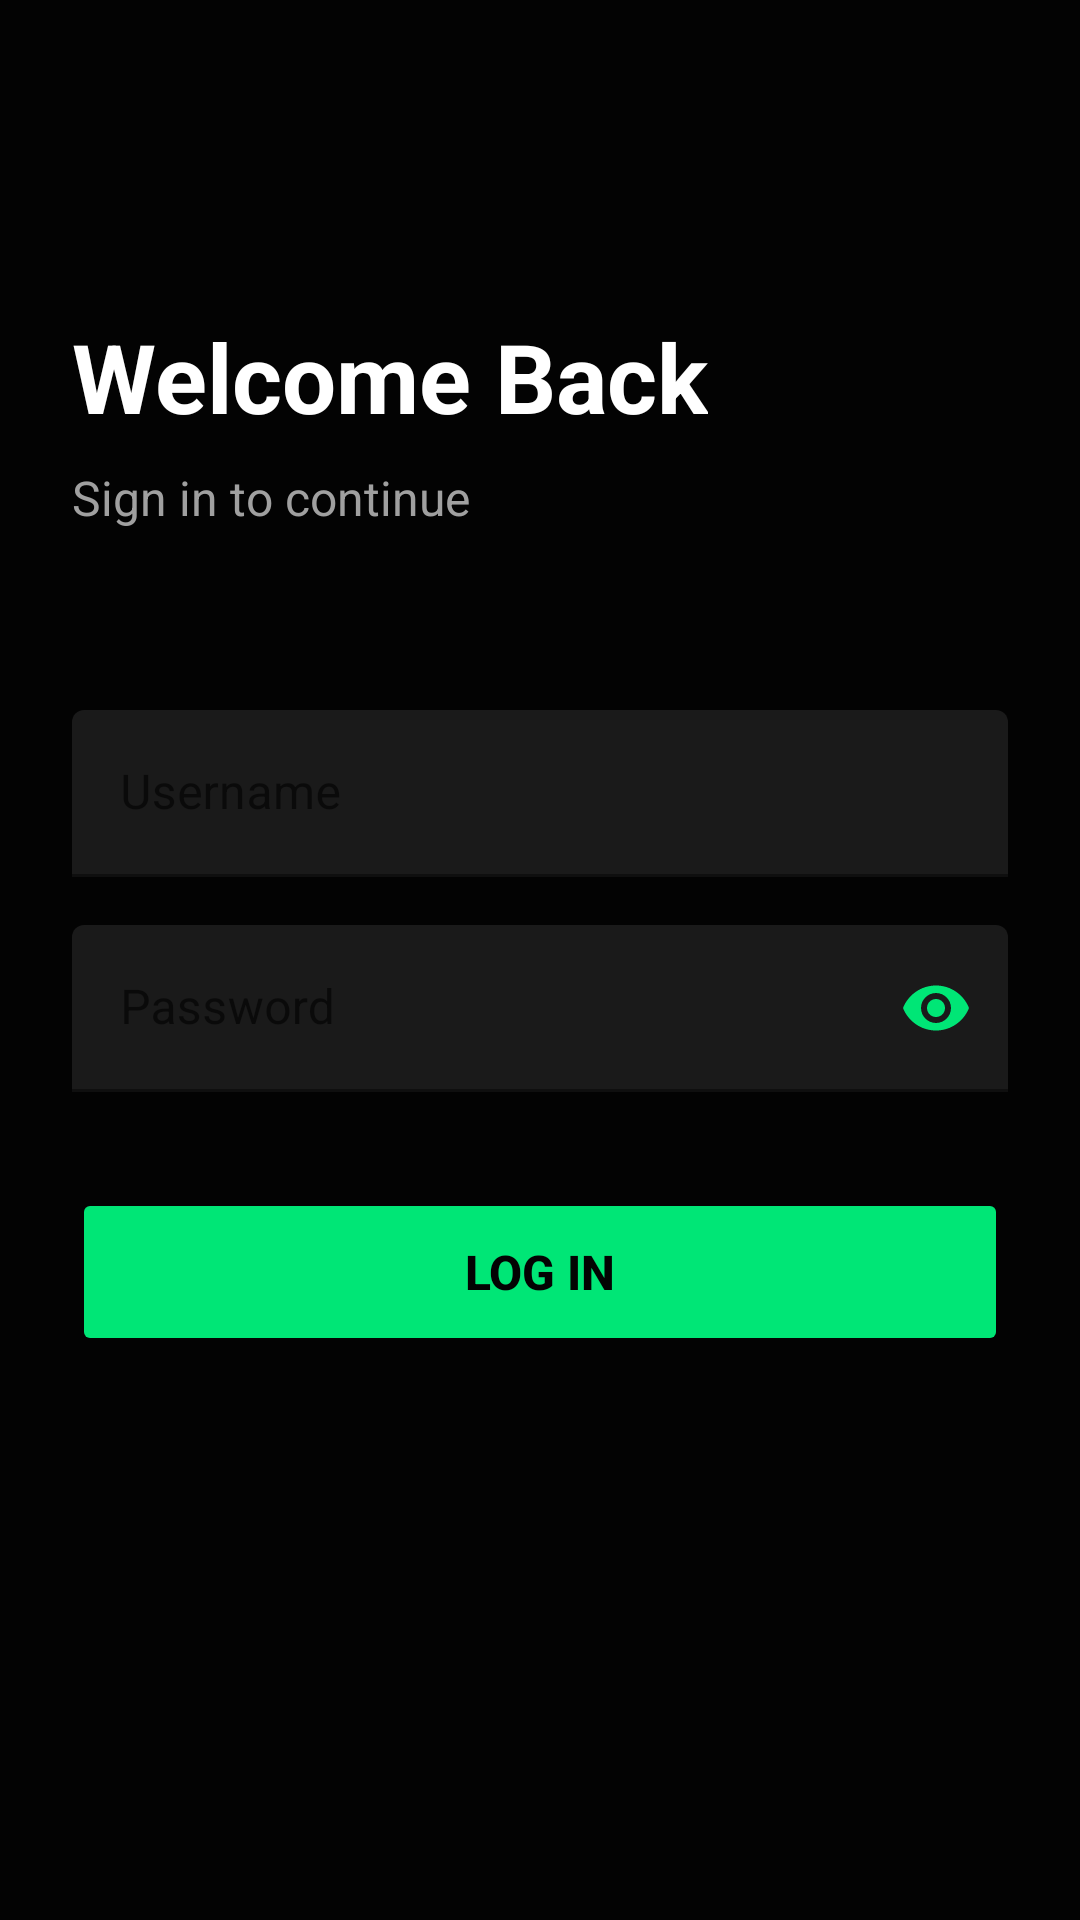

Produce the Android XML layout that renders to this screen, including the resource entries it uses.
<!-- AndroidManifest.xml: application theme AppTheme -->
<!-- res/layout/activity_login.xml -->
<?xml version="1.0" encoding="utf-8"?>
<ScrollView xmlns:android="http://schemas.android.com/apk/res/android"
    xmlns:app="http://schemas.android.com/apk/res-auto"
    android:layout_width="match_parent"
    android:layout_height="match_parent"
    android:background="@color/bgBase"
    android:fillViewport="true">

    <androidx.constraintlayout.widget.ConstraintLayout
        android:layout_width="match_parent"
        android:layout_height="wrap_content"
        android:padding="24dp">

        <TextView
            android:id="@+id/tvTitle"
            android:layout_width="wrap_content"
            android:layout_height="wrap_content"
            android:text="Welcome Back"
            android:textColor="@color/white"
            android:textSize="32sp"
            android:textStyle="bold"
            android:layout_marginTop="80dp"
            app:layout_constraintTop_toTopOf="parent"
            app:layout_constraintStart_toStartOf="parent" />

        <TextView
            android:id="@+id/tvSubtitle"
            android:layout_width="wrap_content"
            android:layout_height="wrap_content"
            android:text="Sign in to continue"
            android:textColor="@color/lightGray"
            android:textSize="16sp"
            android:layout_marginTop="8dp"
            app:layout_constraintTop_toBottomOf="@id/tvTitle"
            app:layout_constraintStart_toStartOf="parent" />

        <com.google.android.material.textfield.TextInputLayout
            android:id="@+id/tilUsername"
            android:layout_width="match_parent"
            android:layout_height="wrap_content"
            android:layout_marginTop="60dp"
            app:boxBackgroundColor="@color/cardBackground"
            app:boxStrokeColor="@color/green"
            app:hintTextColor="@color/green"
            android:hint="Username"
            app:layout_constraintTop_toBottomOf="@id/tvSubtitle">

            <com.google.android.material.textfield.TextInputEditText
                android:id="@+id/etUsername"
                android:layout_width="match_parent"
                android:layout_height="wrap_content"
                android:textColor="@color/white"
                android:inputType="text" />
        </com.google.android.material.textfield.TextInputLayout>

        <com.google.android.material.textfield.TextInputLayout
            android:id="@+id/tilPassword"
            android:layout_width="match_parent"
            android:layout_height="wrap_content"
            android:layout_marginTop="16dp"
            app:boxBackgroundColor="@color/cardBackground"
            app:boxStrokeColor="@color/green"
            app:hintTextColor="@color/green"
            android:hint="Password"
            app:passwordToggleEnabled="true"
            app:passwordToggleTint="@color/green"
            app:layout_constraintTop_toBottomOf="@id/tilUsername">

            <com.google.android.material.textfield.TextInputEditText
                android:id="@+id/etPassword"
                android:layout_width="match_parent"
                android:layout_height="wrap_content"
                android:textColor="@color/white"
                android:inputType="textPassword" />
        </com.google.android.material.textfield.TextInputLayout>

        <Button
            android:id="@+id/btnLogin"
            android:layout_width="match_parent"
            android:layout_height="56dp"
            android:text="Log In"
            android:textSize="16sp"
            android:textStyle="bold"
            android:backgroundTint="@color/green"
            android:textColor="@color/bgBase"
            android:layout_marginTop="32dp"
            app:layout_constraintTop_toBottomOf="@id/tilPassword" />

    </androidx.constraintlayout.widget.ConstraintLayout>
</ScrollView>
<!-- resources referenced by this layout -->
<resources>
  <color name="bgBase">#030303</color>
  <color name="cardBackground">#1a1a1a</color>
  <color name="green">#00e676</color>
  <color name="lightGray">#a0a0a0</color>
  <color name="white">#ffffff</color>
  <style name="AppTheme" parent="Theme.MaterialComponents.DayNight.DarkActionBar">
          <item name="colorPrimary">@color/green</item>
          <item name="colorPrimaryDark">@color/bgBase</item>
          <item name="colorAccent">@color/green</item>
          <item name="android:windowBackground">@color/bgBase</item>
          <item name="android:textColorPrimary">@color/white</item>
          <item name="android:textColorSecondary">@color/lightGray</item>
      </style>
</resources>
